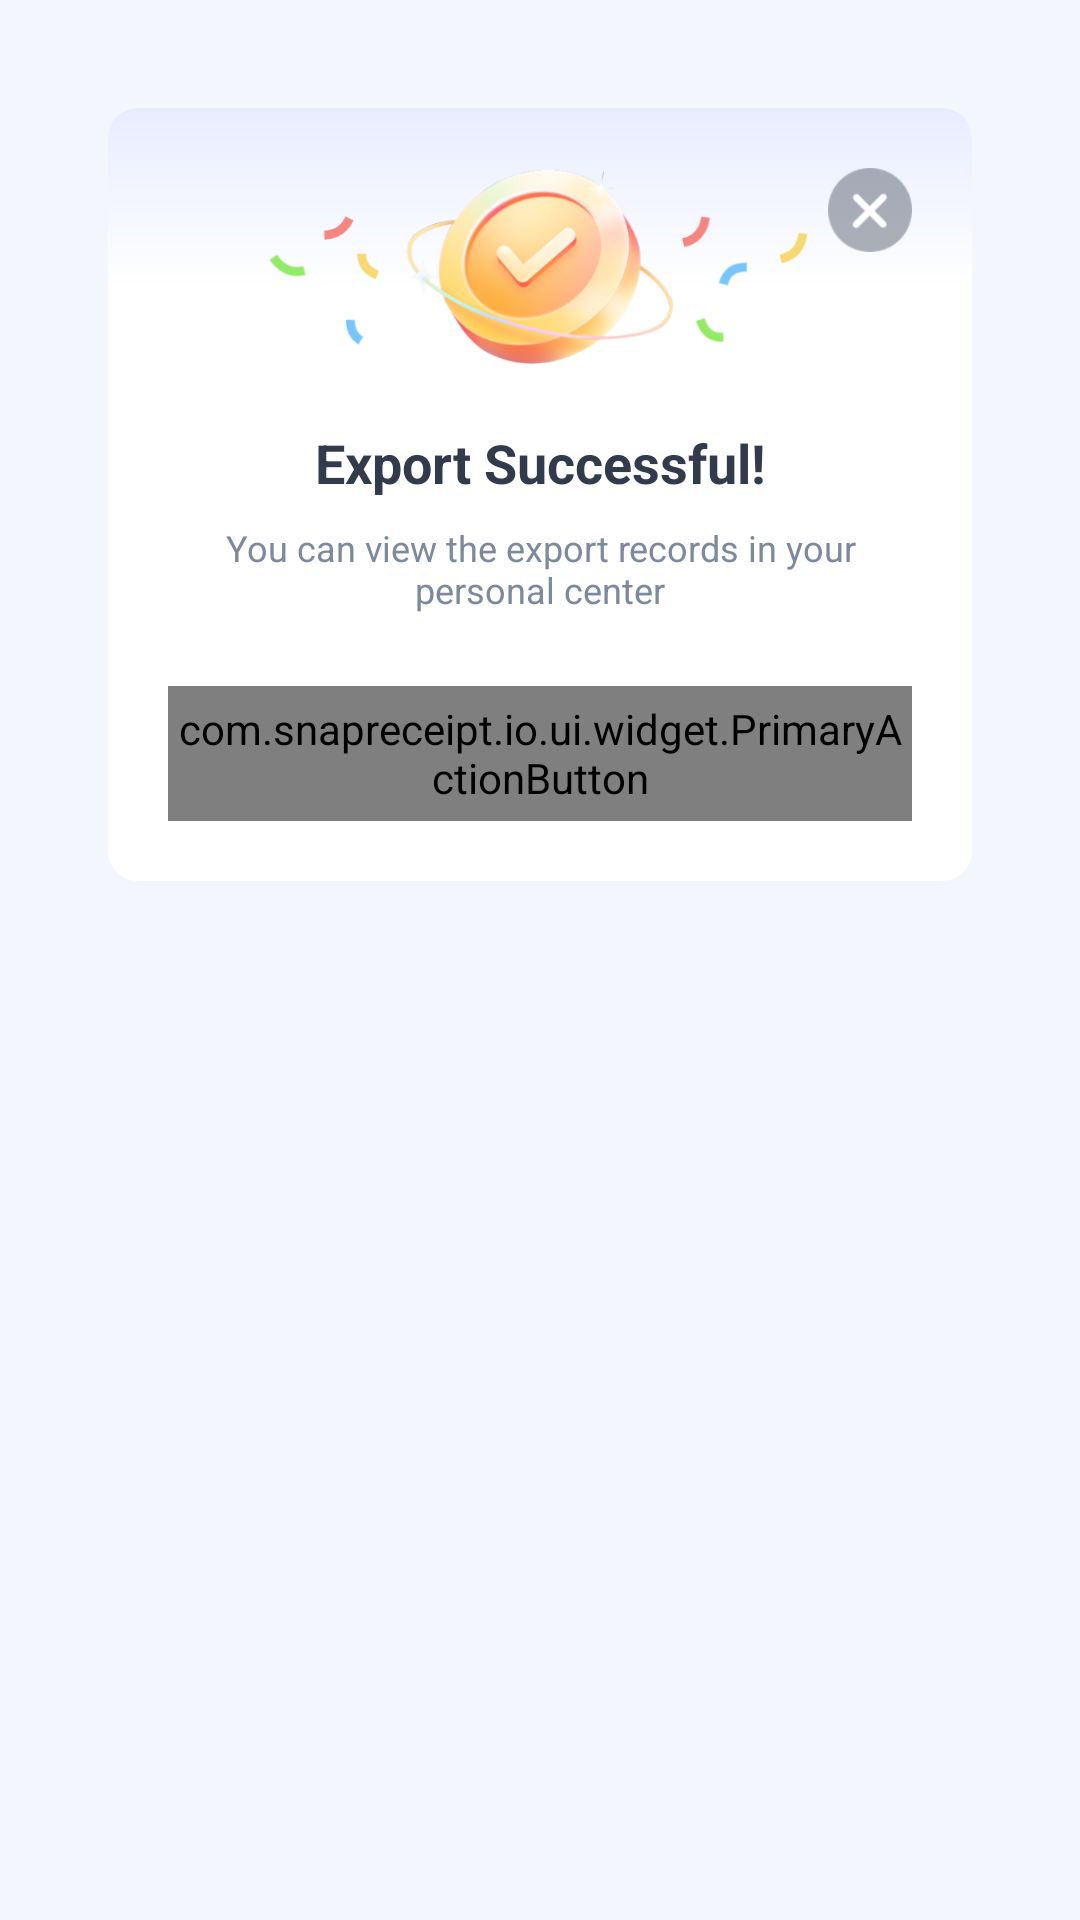

Here is an Android app screen rendered from its layout file. Give the layout XML and the strings, colors and styles it references.
<!-- AndroidManifest.xml: application theme AppTheme -->
<!-- res/layout/dialog_export_success.xml -->
<?xml version="1.0" encoding="utf-8"?>
<FrameLayout xmlns:android="http://schemas.android.com/apk/res/android"
    xmlns:app="http://schemas.android.com/apk/res-auto"
    android:layout_width="match_parent"
    android:layout_height="wrap_content"
    android:padding="36dp">

    <androidx.constraintlayout.widget.ConstraintLayout
        android:layout_width="match_parent"
        android:layout_height="wrap_content"
        android:background="@drawable/bg_export_success"
        android:padding="20dp">

        
        <ImageView
            android:id="@+id/close_btn"
            android:layout_width="28dp"
            android:layout_height="28dp"
            android:contentDescription="@string/cancel"
            android:src="@drawable/ic_dialog_close"
            app:layout_constraintEnd_toEndOf="parent"
            app:layout_constraintTop_toTopOf="parent" />

        <ImageView
            android:id="@+id/success_icon"
            android:layout_width="182dp"
            android:layout_height="66dp"
            android:contentDescription="@string/export_success_title"
            android:scaleType="fitCenter"
            android:src="@drawable/ic_export_success"
            app:layout_constraintEnd_toEndOf="parent"
            app:layout_constraintStart_toStartOf="parent"
            app:layout_constraintTop_toTopOf="parent" />

        
        <TextView
            android:id="@+id/title"
            android:layout_width="0dp"
            android:layout_height="wrap_content"
            android:layout_marginTop="20dp"
            android:gravity="center"
            android:text="@string/export_success_title"
            android:textColor="@color/text_primary"
            android:textSize="@dimen/text_size_title"
            android:textStyle="bold"
            app:layout_constraintEnd_toEndOf="parent"
            app:layout_constraintStart_toStartOf="parent"
            app:layout_constraintTop_toBottomOf="@id/success_icon" />

        
        <TextView
            android:id="@+id/message"
            android:layout_width="0dp"
            android:layout_height="wrap_content"
            android:layout_marginTop="8dp"
            android:gravity="center"
            android:text="@string/export_success_message"
            android:textColor="@color/text_secondary"
            android:textSize="@dimen/text_size_small"
            app:layout_constraintEnd_toEndOf="parent"
            app:layout_constraintStart_toStartOf="parent"
            app:layout_constraintTop_toBottomOf="@id/title" />

        
        <com.snapreceipt.io.ui.widget.PrimaryActionButton
            android:id="@+id/view_records_btn"
            android:layout_width="0dp"
            android:layout_height="45dp"
            android:layout_marginTop="24dp"
            android:text="@string/view_export_records"
            app:layout_constraintEnd_toEndOf="parent"
            app:layout_constraintStart_toStartOf="parent"
            app:layout_constraintTop_toBottomOf="@id/message"
            app:pabEnableShadow="false" />

    </androidx.constraintlayout.widget.ConstraintLayout>

</FrameLayout>
<!-- resources referenced by this layout -->
<resources>
  <color name="text_primary">#323B4B</color>
  <color name="text_secondary">#7D899C</color>
  <dimen name="text_size_small">12sp</dimen>
  <dimen name="text_size_title">18sp</dimen>
  <!-- drawable bg_export_success (drawable) -->
  <?xml version="1.0" encoding="utf-8"?>
  <layer-list xmlns:android="http://schemas.android.com/apk/res/android">
      
      <item>
          <shape android:shape="rectangle">
              <solid android:color="@android:color/white" />
              <corners android:radius="@dimen/corner_radius_large" />
          </shape>
      </item>
  
      
      
      
      <item
          android:height="60dp"
          android:bottom="0dp">
          <shape android:shape="rectangle">
              <gradient
                  android:angle="270"
                  android:endColor="#FFFFFF"
                  android:startColor="#E8ECFF"
                  android:type="linear"
                  android:useLevel="false" />
  
              
              <corners
                  android:bottomLeftRadius="0dp"
                  android:bottomRightRadius="0dp"
                  android:topLeftRadius="@dimen/corner_radius_large"
                  android:topRightRadius="@dimen/corner_radius_large" />
          </shape>
      </item>
  </layer-list>
  <string name="cancel">Cancel</string>
  <string name="export_success_message">You can view the export records in your personal center</string>
  <string name="export_success_title">Export Successful!</string>
  <string name="view_export_records">View Export Records</string>
  <dimen name="corner_radius_large">10dp</dimen>
  <style name="Widget.SnapReceipt.BottomNavigationView" parent="Widget.MaterialComponents.BottomNavigationView">
          <item name="itemIconTint">@null</item>
          <item name="itemTextColor">@color/nav_text_selector</item>
          <item name="itemTextAppearanceActive">@style/TextAppearance.BottomNav.Active</item>
          <item name="itemTextAppearanceInactive">@style/TextAppearance.BottomNav.Inactive</item>
      </style>
  <color name="colorPrimary">#103CED</color>
  <color name="colorPrimaryVariant">#103CED</color>
  <color name="colorSecondary">#2F6BFF</color>
  <color name="colorSecondaryVariant">@color/colorSecondary</color>
  <color name="colorError">#B00020</color>
  <color name="colorOnPrimary">#FFFFFF</color>
  <color name="colorOnSecondary">#1E2430</color>
  <color name="colorOnError">#FFFFFF</color>
  <color name="colorSurface">#FFFFFF</color>
  <color name="colorOnBackground">#1E2430</color>
  <color name="colorOnSurface">#1E2430</color>
  <color name="colorBackground">#F3F6FD</color>
  <!-- drawable cursor_primary (drawable) -->
  <?xml version="1.0" encoding="utf-8"?>
  <shape xmlns:android="http://schemas.android.com/apk/res/android"
      android:shape="rectangle">
      <size android:width="2dp" />
      <solid android:color="@color/colorPrimary" />
  </shape>
  <style name="Widget.SnapReceipt.MaterialCardView" parent="Widget.MaterialComponents.CardView">
          <item name="cardUseCompatPadding">false</item>
          <item name="cardElevation">@dimen/card_elevation_default</item>
      </style>
  <style name="TextAppearance.BottomNav.Active" parent="TextAppearance.MaterialComponents.Caption">
          <item name="android:textSize">@dimen/nav_text_size</item>
          <item name="android:textStyle">normal</item>
      </style>
  <style name="TextAppearance.BottomNav.Inactive" parent="TextAppearance.MaterialComponents.Caption">
          <item name="android:textSize">@dimen/nav_text_size</item>
          <item name="android:textStyle">normal</item>
      </style>
  <dimen name="card_elevation_default">4dp</dimen>
  <dimen name="nav_text_size">12sp</dimen>
</resources>
